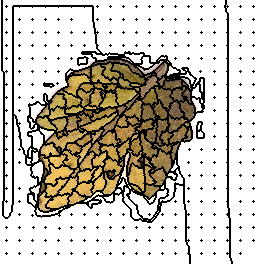

The file beside this chart, header and first rows:
293, 293, 0, 0, 0, 0, 0, 0, 0, 0, 0, 0, 0, 0, 0, 0, 0, 0, 0, 0, 0, 0, 0, 0
293, 293, 0, 0, 0, 0, 0, 0, 0, 0, 0, 0, 0, 0, 0, 0, 0, 0, 0, 0, 0, 0, 0, 0
293, 293, 0, 0, 0, 0, 0, 0, 0, 0, 0, 0, 0, 0, 0, 0, 0, 0, 0, 0, 0, 0, 0, 0
293, 293, 0, 0, 0, 0, 0, 0, 0, 0, 0, 0, 0, 0, 0, 0, 0, 0, 0, 0, 0, 0, 0, 0
293, 293, 0, 0, 0, 0, 0, 0, 0, 0, 0, 0, 0, 0, 0, 0, 0, 0, 0, 0, 0, 0, 0, 0
293, 293, 0, 0, 0, 0, 0, 0, 0, 0, 0, 0, 0, 0, 0, 0, 0, 0, 0, 0, 0, 0, 0, 0
293, 293, 0, 0, 0, 0, 2, 0, 0, 0, 0, 0, 0, 201, 201, 201, 201, 201, 201, 3, 201, 201, 201, 201
293, 293, 0, 0, 0, 0, 0, 0, 0, 0, 0, 0, 0, 201, 201, 201, 201, 201, 201, 201, 201, 201, 201, 201
293, 293, 0, 0, 0, 0, 0, 0, 0, 0, 0, 0, 0, 201, 201, 201, 201, 201, 201, 201, 201, 201, 201, 201
293, 293, 0, 0, 0, 0, 0, 0, 0, 0, 0, 0, 0, 201, 201, 201, 201, 201, 201, 201, 201, 201, 201, 201
293, 293, 0, 0, 0, 0, 0, 0, 0, 0, 0, 0, 0, 201, 201, 201, 201, 201, 201, 201, 201, 201, 201, 201
293, 293, 0, 0, 0, 0, 0, 0, 0, 0, 0, 0, 0, 201, 201, 201, 201, 201, 201, 201, 201, 201, 201, 201
293, 293, 0, 0, 0, 0, 0, 0, 0, 0, 0, 0, 0, 201, 201, 201, 201, 201, 201, 201, 201, 201, 201, 201
293, 293, 0, 0, 0, 0, 0, 0, 0, 0, 0, 0, 0, 201, 201, 201, 201, 201, 201, 201, 201, 201, 201, 201
293, 293, 0, 0, 0, 0, 0, 0, 0, 0, 0, 0, 0, 201, 201, 201, 201, 201, 201, 201, 201, 201, 201, 201
293, 293, 0, 0, 0, 0, 0, 0, 0, 0, 0, 0, 0, 201, 201, 201, 201, 201, 201, 201, 201, 201, 201, 201
293, 293, 0, 0, 0, 0, 0, 0, 0, 0, 0, 0, 0, 201, 201, 201, 201, 201, 201, 201, 201, 201, 201, 201
293, 293, 0, 0, 0, 0, 0, 0, 0, 0, 0, 0, 0, 201, 201, 201, 201, 201, 201, 201, 201, 201, 201, 201
293, 293, 0, 0, 0, 0, 0, 0, 0, 0, 0, 0, 0, 201, 201, 201, 201, 201, 201, 201, 201, 201, 201, 201
293, 293, 0, 0, 0, 0, 22, 0, 0, 0, 0, 0, 0, 201, 201, 201, 201, 201, 201, 23, 201, 201, 201, 201
293, 293, 0, 0, 0, 0, 0, 0, 0, 0, 0, 0, 0, 201, 201, 201, 201, 201, 201, 201, 201, 201, 201, 201
293, 293, 0, 0, 0, 0, 0, 0, 0, 0, 0, 0, 0, 201, 201, 201, 201, 201, 201, 201, 201, 201, 201, 201
293, 293, 0, 0, 0, 0, 0, 0, 0, 0, 0, 0, 0, 201, 201, 201, 201, 201, 201, 201, 201, 201, 201, 201
293, 293, 0, 0, 0, 0, 0, 0, 0, 0, 0, 0, 0, 201, 201, 201, 201, 201, 201, 201, 201, 201, 201, 201
293, 293, 0, 0, 0, 0, 0, 0, 0, 0, 0, 0, 0, 201, 201, 201, 201, 201, 201, 201, 201, 201, 201, 201
293, 293, 0, 0, 0, 0, 0, 0, 0, 0, 0, 0, 0, 201, 201, 201, 201, 201, 201, 201, 201, 201, 201, 201
293, 293, 0, 0, 0, 0, 0, 0, 0, 0, 0, 0, 0, 201, 201, 201, 201, 201, 201, 201, 201, 201, 201, 201
293, 293, 0, 0, 0, 0, 0, 0, 0, 0, 0, 0, 0, 201, 201, 201, 201, 201, 201, 201, 201, 201, 201, 201
293, 293, 0, 0, 0, 0, 0, 0, 0, 0, 0, 0, 0, 201, 201, 201, 201, 201, 201, 201, 201, 201, 201, 201
293, 293, 0, 0, 0, 0, 0, 0, 0, 0, 0, 0, 0, 201, 201, 201, 201, 201, 201, 201, 201, 201, 201, 201
293, 293, 0, 0, 0, 0, 0, 0, 0, 0, 0, 0, 0, 201, 201, 201, 201, 201, 201, 201, 201, 201, 201, 201
293, 293, 0, 0, 0, 0, 0, 0, 0, 0, 0, 0, 0, 201, 201, 201, 201, 201, 201, 201, 201, 201, 201, 201
293, 293, 0, 0, 0, 0, 41, 0, 0, 0, 0, 0, 0, 201, 201, 201, 201, 201, 201, 42, 201, 201, 201, 201
293, 293, 0, 0, 0, 0, 0, 0, 0, 0, 0, 0, 0, 201, 201, 201, 201, 201, 201, 201, 201, 201, 201, 201
293, 293, 0, 0, 0, 0, 0, 0, 0, 0, 0, 0, 0, 201, 201, 201, 201, 201, 201, 201, 201, 201, 201, 201
293, 293, 0, 0, 0, 0, 0, 0, 0, 0, 0, 0, 0, 201, 201, 201, 201, 201, 201, 201, 201, 201, 201, 201
293, 293, 0, 0, 0, 0, 0, 0, 0, 0, 0, 0, 0, 201, 201, 201, 201, 201, 201, 201, 201, 201, 201, 201
293, 293, 0, 0, 0, 0, 0, 0, 0, 0, 0, 0, 0, 201, 201, 201, 201, 201, 201, 201, 201, 201, 201, 201
293, 293, 0, 0, 0, 0, 0, 0, 0, 0, 0, 0, 0, 201, 201, 201, 201, 201, 201, 201, 201, 201, 201, 201
293, 293, 0, 0, 0, 0, 0, 0, 0, 0, 0, 0, 0, 201, 201, 201, 201, 201, 201, 201, 201, 201, 201, 201
293, 293, 0, 0, 0, 0, 0, 0, 0, 0, 0, 0, 0, 201, 201, 201, 201, 201, 201, 201, 201, 201, 201, 201
293, 293, 0, 0, 0, 0, 0, 0, 0, 0, 0, 0, 0, 201, 201, 201, 201, 201, 201, 201, 201, 201, 201, 201
293, 293, 0, 0, 0, 0, 0, 0, 0, 0, 0, 0, 0, 201, 201, 201, 201, 201, 201, 201, 201, 201, 201, 201
293, 293, 0, 0, 0, 0, 0, 0, 0, 0, 0, 0, 0, 201, 201, 201, 201, 201, 201, 201, 201, 201, 201, 201
293, 293, 0, 0, 0, 0, 0, 0, 0, 0, 0, 0, 0, 201, 201, 201, 201, 201, 201, 201, 201, 201, 201, 201
293, 293, 0, 0, 0, 0, 61, 0, 0, 0, 0, 0, 0, 201, 201, 201, 201, 201, 201, 62, 201, 201, 201, 201
293, 293, 0, 0, 0, 0, 0, 0, 0, 0, 0, 0, 0, 201, 201, 201, 201, 201, 201, 201, 201, 201, 201, 201
293, 293, 0, 0, 0, 0, 0, 0, 0, 0, 0, 0, 0, 201, 201, 201, 201, 201, 201, 201, 201, 201, 201, 201
293, 293, 0, 0, 0, 0, 0, 0, 0, 0, 0, 0, 0, 201, 201, 201, 201, 201, 201, 201, 201, 201, 201, 201
293, 293, 0, 0, 0, 0, 0, 0, 0, 0, 0, 0, 0, 201, 201, 201, 201, 201, 201, 201, 201, 201, 201, 201
293, 293, 0, 0, 0, 0, 0, 0, 0, 0, 0, 0, 0, 201, 201, 201, 201, 201, 201, 201, 201, 201, 201, 201
293, 293, 0, 0, 0, 0, 0, 0, 0, 0, 0, 0, 0, 201, 201, 201, 201, 201, 201, 201, 201, 201, 201, 201
293, 293, 0, 0, 0, 0, 0, 0, 0, 0, 0, 0, 0, 201, 201, 201, 201, 201, 201, 201, 201, 201, 201, 201
293, 293, 0, 0, 0, 0, 0, 0, 0, 0, 0, 0, 0, 201, 201, 201, 201, 201, 201, 201, 201, 201, 201, 201
293, 293, 0, 0, 0, 0, 0, 0, 0, 0, 0, 0, 0, 201, 201, 201, 201, 201, 201, 201, 201, 201, 201, 201
293, 293, 0, 0, 0, 0, 0, 0, 0, 0, 0, 0, 0, 201, 201, 201, 201, 201, 201, 201, 201, 201, 201, 201
293, 293, 0, 0, 0, 0, 0, 0, 0, 0, 0, 0, 0, 201, 201, 201, 201, 201, 201, 201, 201, 201, 201, 201
293, 293, 0, 0, 0, 0, 0, 0, 0, 0, 0, 0, 0, 201, 201, 201, 201, 201, 201, 201, 201, 201, 201, 201
293, 293, 0, 0, 0, 0, 88, 0, 0, 0, 0, 0, 0, 201, 201, 201, 201, 201, 201, 89, 201, 201, 201, 201
293, 293, 0, 0, 0, 0, 0, 0, 0, 0, 0, 0, 0, 201, 201, 201, 201, 201, 201, 201, 201, 201, 201, 201
293, 293, 0, 0, 0, 0, 0, 0, 0, 0, 0, 0, 0, 201, 201, 201, 201, 201, 201, 201, 201, 201, 201, 201
... 203 more rows
